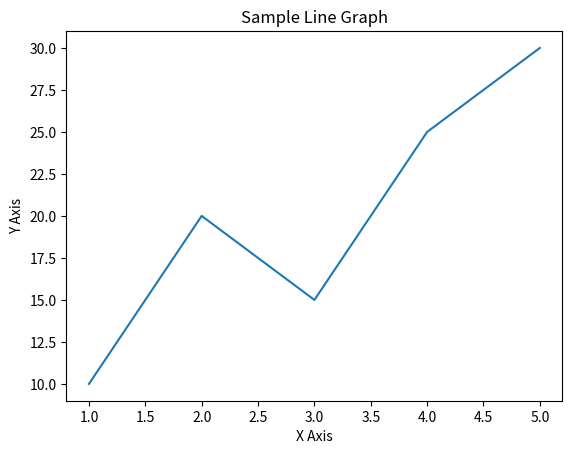

This chart was generated by the following Python code:
#!/usr/bin/env python
# coding: utf-8

# In[1]:


print("Welcome to Data Analytics Lab")


# In[2]:


a = 20
b = 10

print("Addition =",a+b) 
print("Subtraction =",a-b) 
print("Multiplication =",a*b) 
print("Division =",a/b)


# In[8]:


name = "Keerthna" 
dept = "CSBS" 
cgpa = 8.9

print("Name:",name) 
print("Department:",dept) 
print("CGPA:",cgpa)



# In[4]:


# Data Analytics Lab
## Experiment 1

### Jupyter Notebook


# In[5]:


import numpy as np
a = np.array([10,20,30,40,50])
print(a)
print("Mean =",np.mean(a))
print("Sum =",np.sum(a))


# In[9]:


import pandas as pd
data = {
'Name':['Keerthna','Sheeba','Deepa'], 
'Marks':[85,90,95]
}

df = pd.DataFrame(data) 
print(df)


# In[7]:


import matplotlib.pyplot as plt 
x=[1,2,3,4,5]
y=[10,20,15,25,30]

plt.plot(x,y)
plt.title("Sample Line Graph") 
plt.xlabel("X Axis") 
plt.ylabel("Y Axis") 
plt.show()



# In[ ]:
